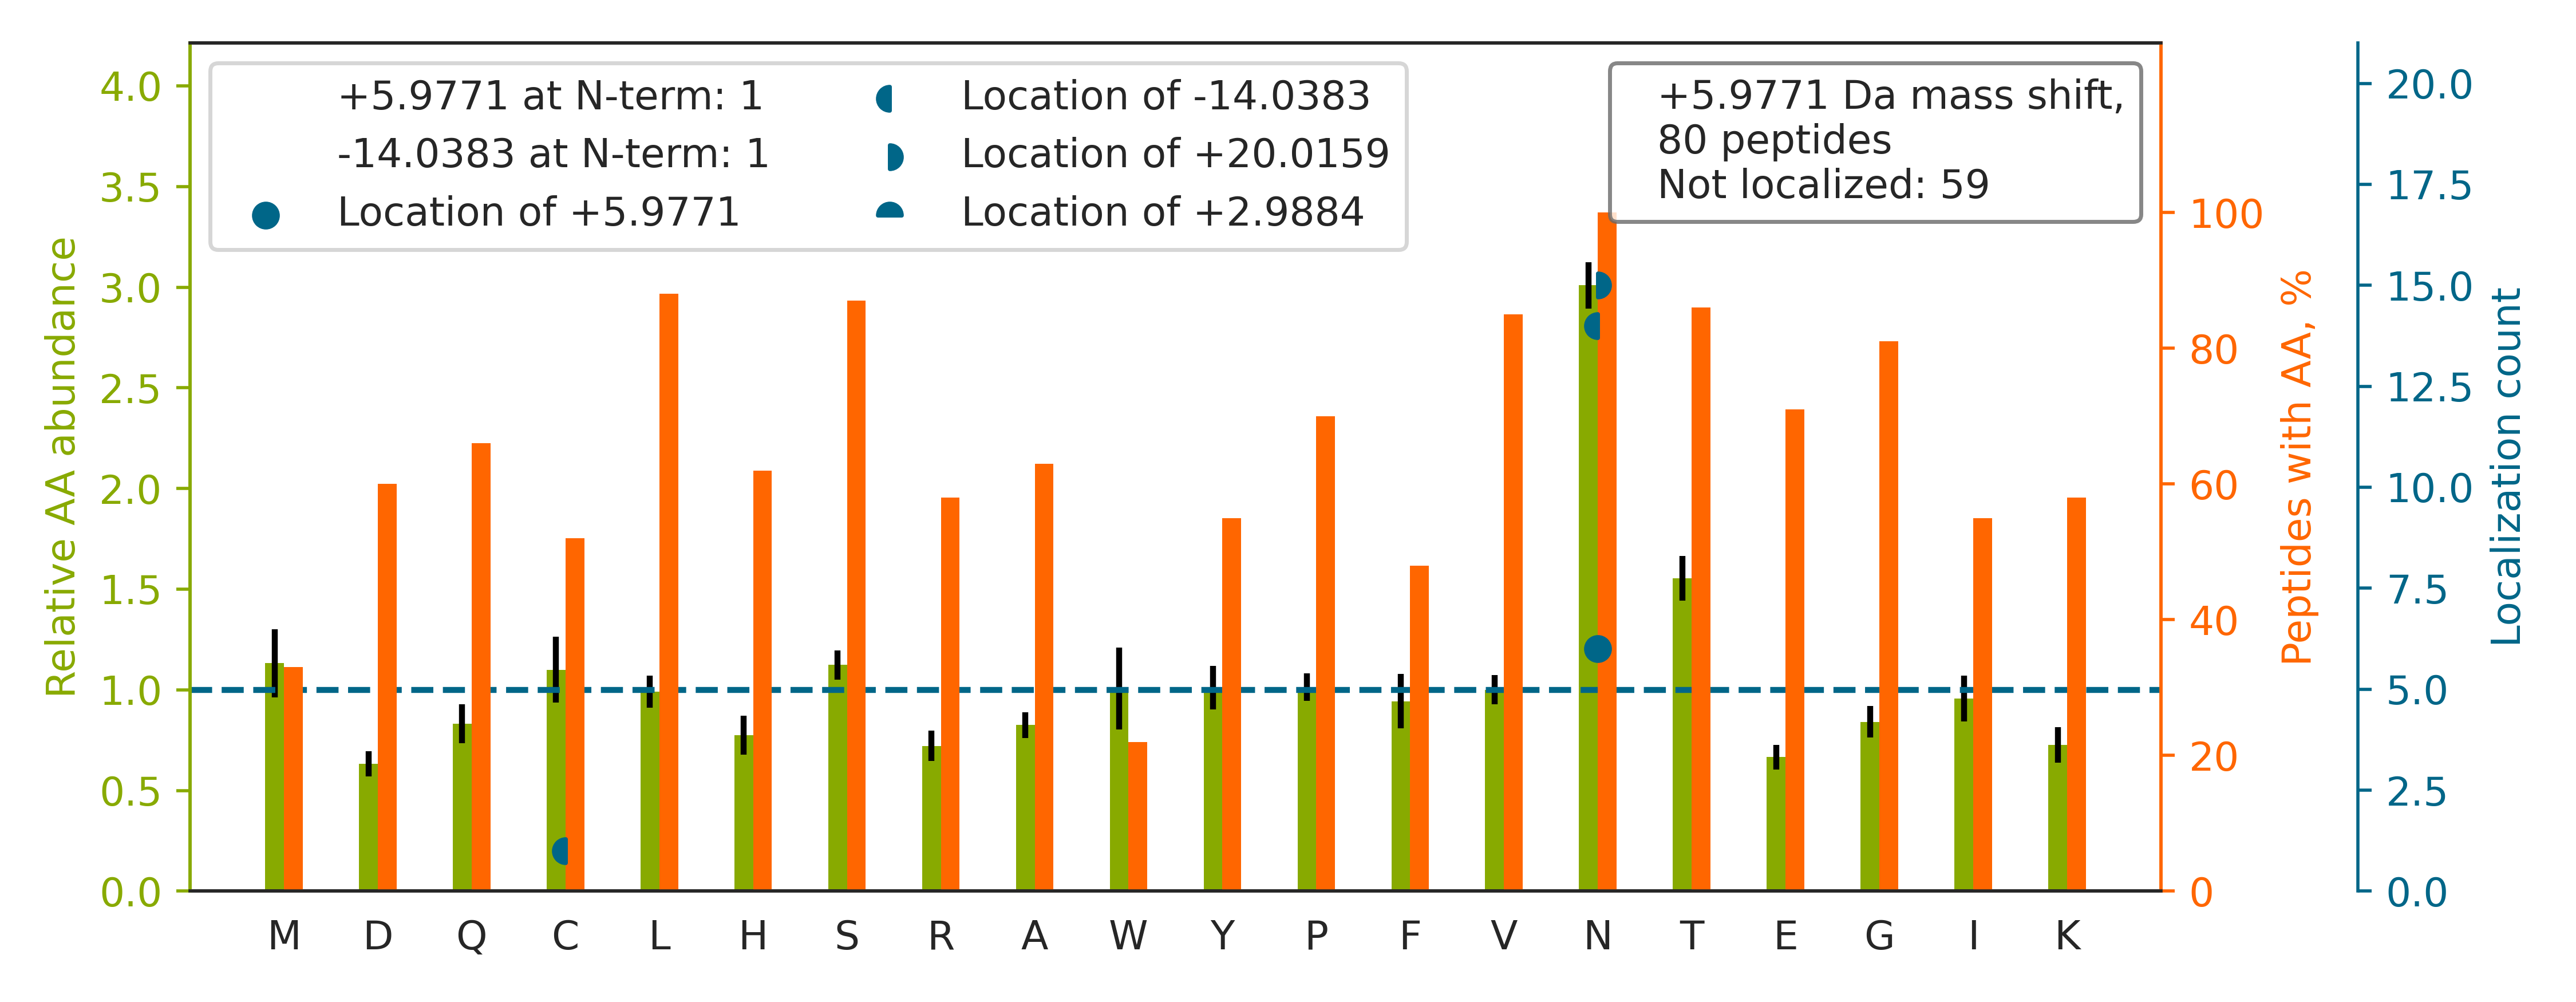

The file beside this chart, header and first rows:
top isoform	localization score	spectrum
HNLFDDENTAQFVHVSESFPHPGFNMSLLENHTR		man_10.27004.27004.5
VDDEMPQHAVLSGPNLFINNLNKTDNGTYR		man_14.26125.26125.3
NRNNSTGVAGLSEEASAELR		man_17.20461.20461.2
KNCHHSGSQVPLIHCNLTTPSPQNISNCR		man_13.15595.15595.3
NCHHSGSQVPLIHCNLTTPSPQNISNCR		man_19.18963.18963.3
RYNLTSQDVGSGTSNNSQACAQFLEQYFHDSDLAQFMR		man_11.29764.29764.4
DPYHVWYQGNASLGGHLTHVLEGPDTNTTIIQLQPLQEPE…		man_16.27217.27217.4
YNLTSQDVGSGTSNNSQACAQFLEQYFHDSDLAQFMR		man_20.32016.32016.4
VPETDEVELTCQATGYPLAEVSWPNVSVPANTSHSR		man_14.27865.27865.3
VNGTDLAPDLLNGSQLVLHGLELGHSGLYACFHR		man_16.29435.29435.4
WN[-14]N[+20]TGCQALPSQDEGPSK	0.9523	man_13.12954.12954.2
ACAGGYYVYN[+6]LTAPPECHLAYCTDPSSVEGTCEECS…	0.8903	man_10.24770.24770.5
TLTLFN[+6]VTRNDTASYK	0.9761	man_11.23761.23761.2
DTAVFECLPQHAMFGNDTITCTTHGNWTK		man_16.23053.23053.3
HGIQYFNNNTQHSSLFMLNEVK		man_16.21466.21466.3
NGTGHGNSTHHGPEYMR		man_16.4145.4145.2
NQNTFLLTTFANVVNVCGNPNMTCPSNK		man_16.30354.30354.3
TGYTMDNMTGLCRPVCAQGCVNGSCVEPDHCR		man_18.21380.21380.3
SILTVTNVTQEHFGNYTCVAANK		man_16.21527.21527.3
NVTRNDTGSYTLQVIK		man_18.19844.19844.2
KYNSQNQSNNQFVLYR		man_19.16442.16442.2
CKNQNTFLLTTFANVVNVCGNPN[-14]MTCPSN[+20]K	0.9049	man_14.28695.28695.3
STEGQSSLTVTNVTEEHYGNYTCVAANK		man_19.21429.21429.3
EKDVLWFRPTLLN[-14]DTGN[+20]YTCMLR	0.9887	man_11.28923.28923.3
DVLWFRPTLLN[-14]DTGN[+20]YTCMLR	1	man_10.29799.29799.3
NWVCDTDNDCGDGSDEKNCNSTETCQPSQFNCPNHR		man_18.14842.14842.4
AN[-14]LTNFPEN[+20]GTFVVNIAQLSQDDSGR	0.6582	man_16.27282.27282.3
DPNSGFVFNLNPLNSSQGYNVSGIGK		man_15.31899.31899.3
VLSLPLNSSAVVNCSVHGLPTPALR		man_10.26801.26801.3
VDDEMPQHAVLSGPNLFIN[-14]N[+20]LNK	0.03235	man_16.24325.24325.3
ISNSSDTVECECSENWKGEACDIPHCTDNCGFPHR		man_10.16774.16774.4
AN[-14]LTN[+20]FPENGTFVVNIAQLSQDDSGRYK	0.6775	man_16.26248.26248.4
DIVEYYNDSNGSHVLQGR		man_10.18651.18651.2
DSITGSGLENATISVAGINHNITTGR		man_16.23288.23288.3
SIQMTNQTFSTVENLKPNTSYEFQVKPK		man_13.24178.24178.3
VMDVNDHKPEFYNCSLPACTFTPEEAQVNFTGYVDEHASP…		man_13.26275.26275.5
NACCSTNTSQEAHKDVSYLYR		man_18.15846.15846.4
YNSQNQSNNQFVLYR		man_15.20015.20015.2
WDQVEVIPDIACGNASSNSSAGGR		man_17.26000.26000.2
CQTDAPMWLNGTHPALGDGITNHTACAHWSGNCCFWK		man_20.27287.27287.5
YPHNHHVVNNTLEGNCSSK		man_18.5272.5272.2
ADGTVNQIEGEATPVNLTEPAKLEVK		man_14.22511.22511.2
ENMVLNLSCEASGHPRPTISWN[-14]VN[+20]GTASEQ…	0.3611	man_11.25350.25350.4
GLDGNGTGNSTR		man_18.2072.2072.2
EVQCNFTEKNYTLIPADIK		man_19.25564.25564.2
IFLYSGEPTYLGNETSVFGPTGNK		man_12.28377.28377.2
AATCINPLNGSVCERPANHSAK		man_12.12585.12585.4
YSVQLMSFVYNLSDTHLFPNASSK		man_16.29995.29995.3
SNPEPSVAFELPSRN[-14]VTVN[+20]ESER	0.5198	man_18.24209.24209.3
GNNSHILLSALK		man_14.20874.20874.2
YPHNHHVVNNTLEGNCSSKSWQK		man_15.9384.9384.3
CNTAAPMWLNGTHPSSDEGIVSR		man_18.24597.24597.3
GLLHLENASYGIEPLQNSSHFEHIIYR		man_11.26716.26716.5
HVYNNLTEEQK		man_16.7185.7185.2
QDQCIYNTTYLNVQRENGTISR		man_10.19924.19924.3
DTAVFECLPQHAMFGNDTITCTTHGNWTKLPECR		man_10.25469.25469.5
GSVALVIHNITAQENGTYR		man_13.24821.24821.2
TITVVHQPWCNITGLRPATSYVFSITPGIGNETWGDPR		man_11.29864.29864.4
N[+6]CNSTETCQPSQFNCPNHR	0.1654	man_19.9293.9293.3
TKQEVLSHISNMSYIGGTNQTGK		man_12.18541.18541.3
... 20 more rows
